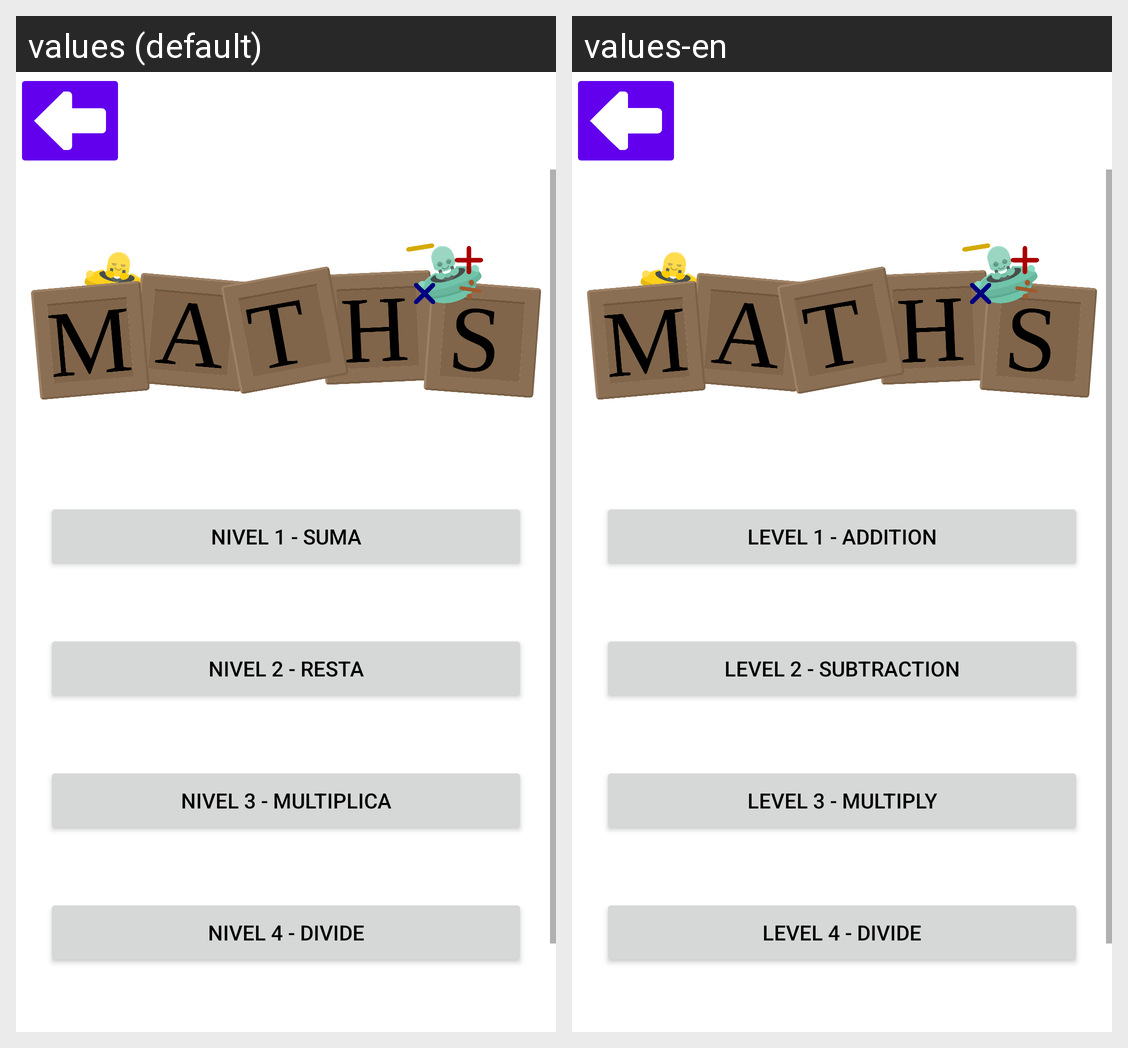

This grid shows one Android layout under two languages. Give, for every string resource on the screen, its name, the default text and each shown locale's text.
Android screen res/layout/fragment_level_selector.xml rendered under 2 locales, left to right: values (default), values-en. Device: Nexus 5 (rendered at 1080×1920; each locale shown at half size, 540×960, under a caption strip naming it); theme Theme.KidsApp.
Strings drawn on this screen, with the default value and each locale's value (text and hints the layout hard-codes, and strings that could not be matched under every locale, appear in the picture but are not listed):

dificultyLvl1
  values: Nivel 1 - Suma
  values-en: Level 1 - Addition

dificultyLvl2
  values: Nivel 2 - Resta
  values-en: Level 2 - Subtraction

dificultyLvl3
  values: Nivel 3 - Multiplica
  values-en: Level 3 - Multiply

dificultyLvl4
  values: Nivel 4 - Divide
  values-en: Level 4 - Divide
